4-way image classification set "images" from GitHub (zcomert/otitis-media); label vocabulary: chronic otitis media, earwax plug, myringosclerosis, normal.

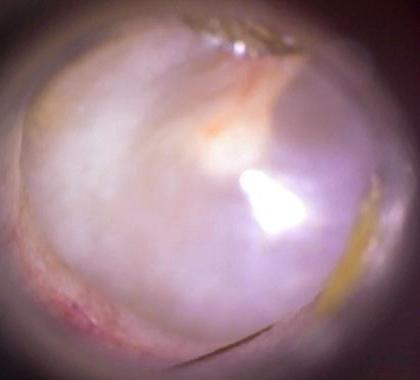
Label: normal

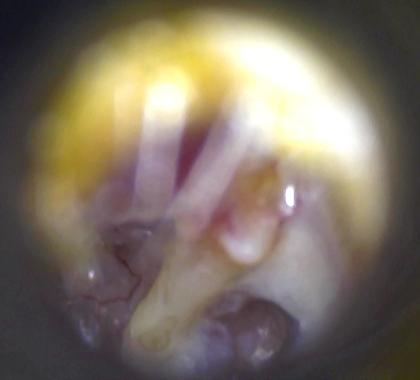
Label: chronic otitis media

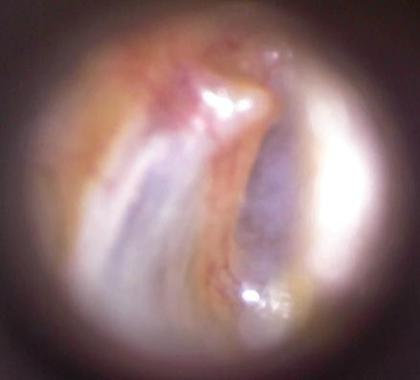
Label: myringosclerosis

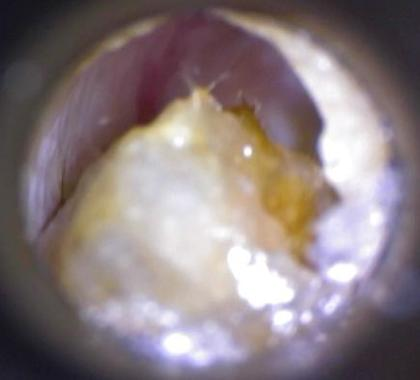
Label: earwax plug

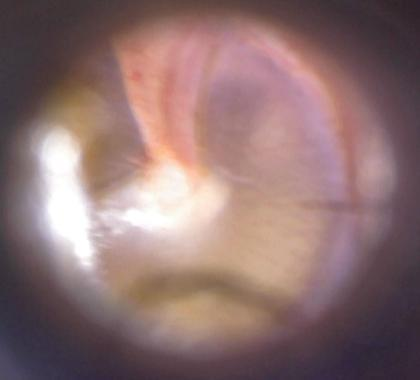
Label: normal

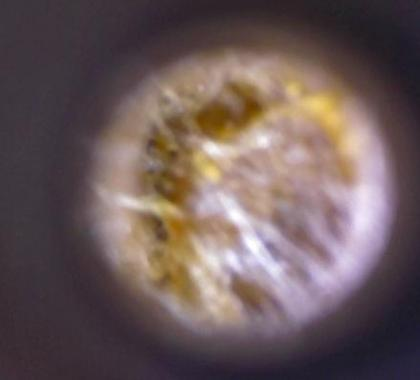
Label: earwax plug
